Dataset: DragonFruit_Training (GitHub, Atharva2645/Agrisense-main). Classes: grade A, grade B, grade C.

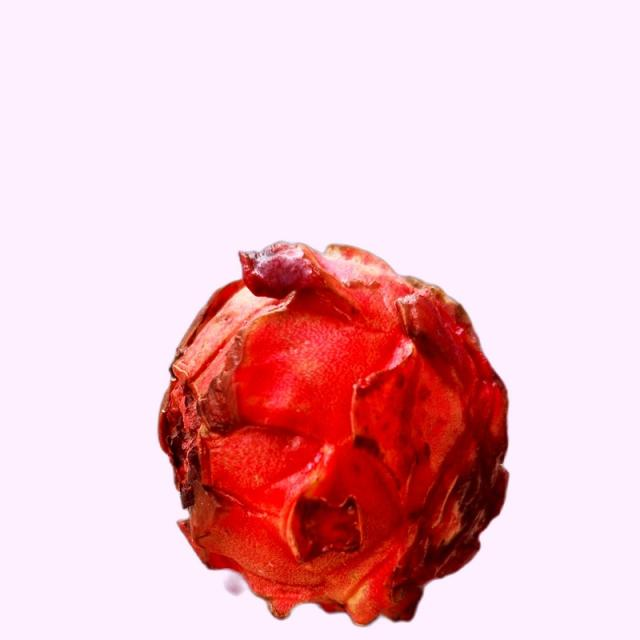
Label: grade B

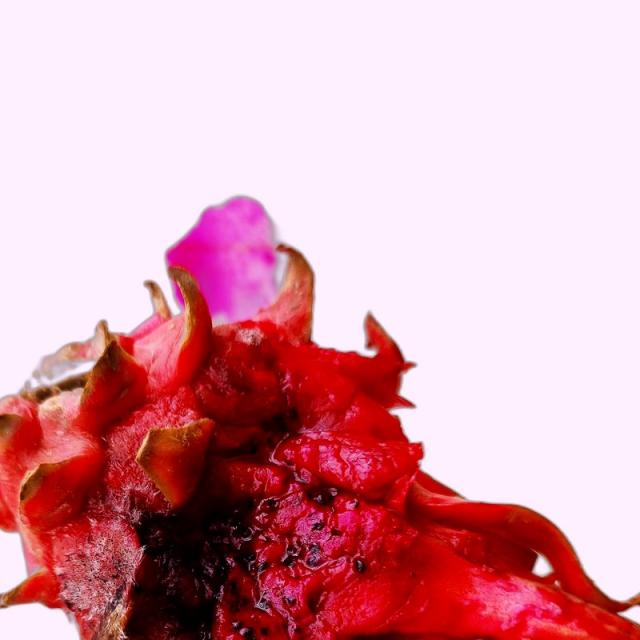
Label: grade B

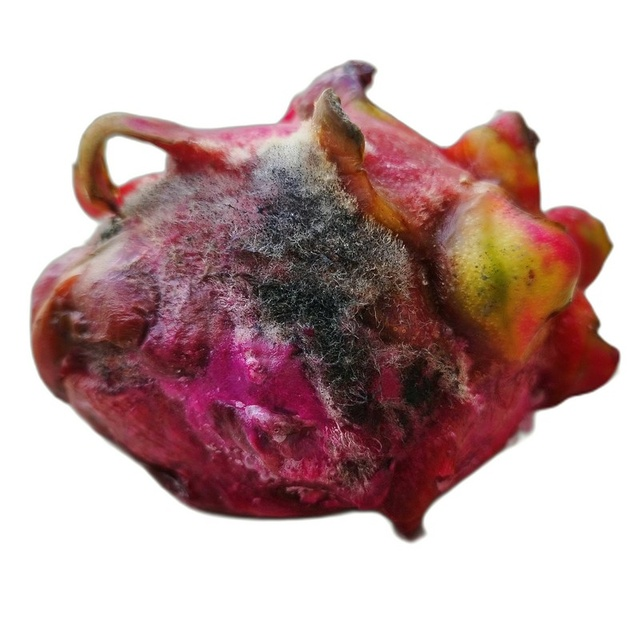
Label: grade C

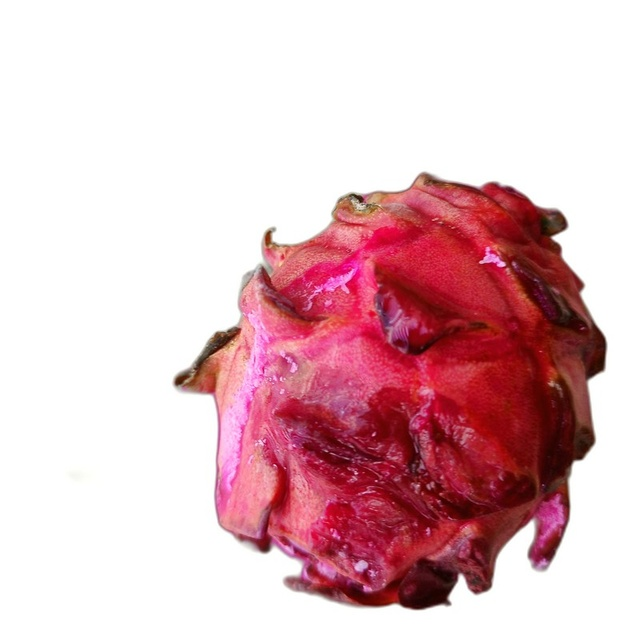
Label: grade C

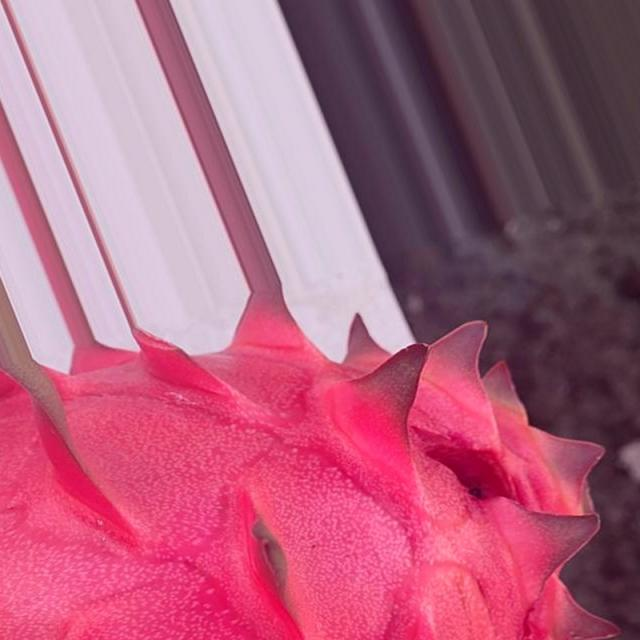
Label: grade A

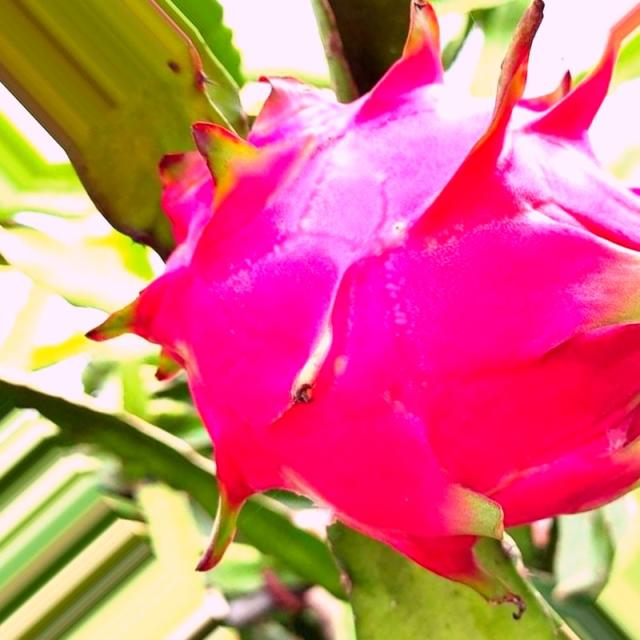
Label: grade A
